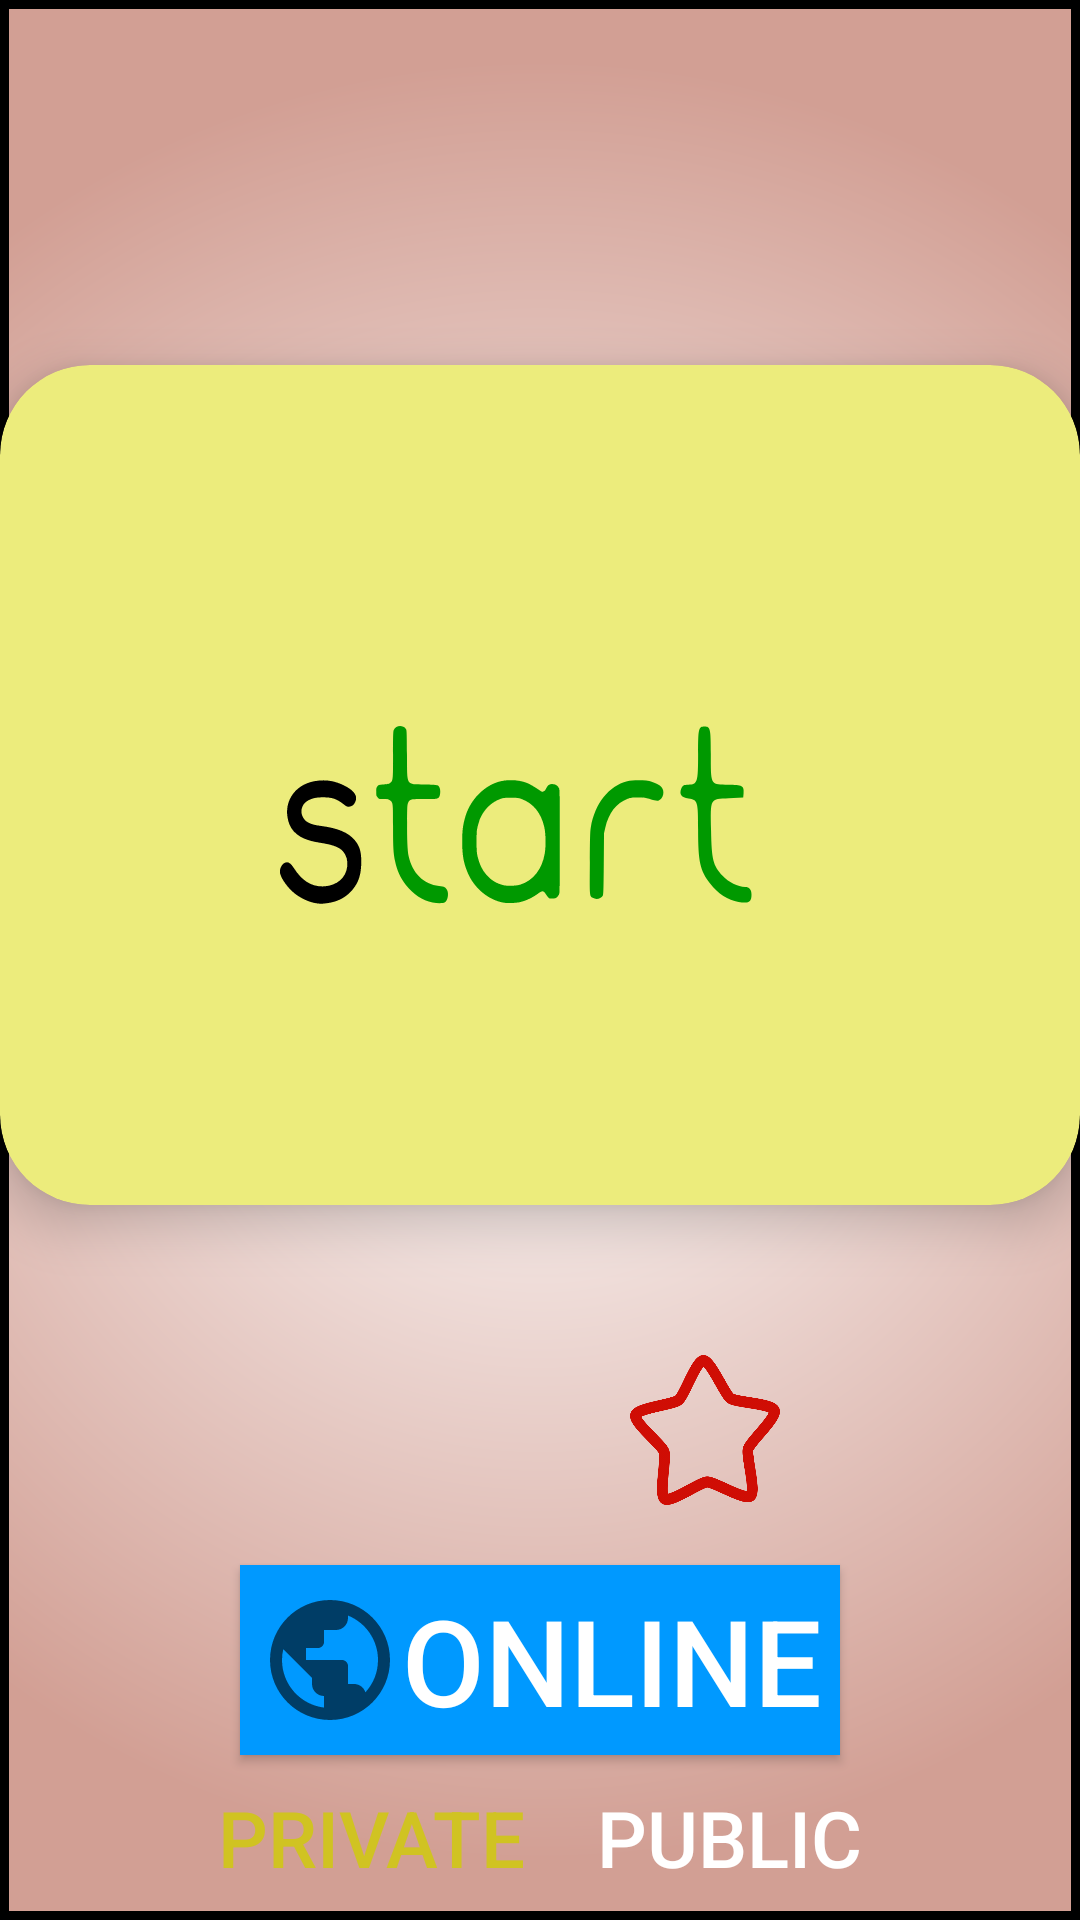

The Android layout XML behind this screen, and the referenced resources:
<!-- AndroidManifest.xml: application theme Theme.MyApplication -->
<!-- res/layout/activity_main.xml -->
<?xml version="1.0" encoding="utf-8"?>
<RelativeLayout xmlns:android="http://schemas.android.com/apk/res/android"
    xmlns:app="http://schemas.android.com/apk/res-auto"
    xmlns:tools="http://schemas.android.com/tools"
    android:layout_width="match_parent"
    android:layout_height="match_parent"
    android:background="@drawable/main_grad"
    tools:context=".MainActivity">
    <ImageView
        android:id="@+id/imageView"
        android:layout_width="160dp"
        android:layout_height="160dp"
        android:layout_above="@id/card_profile"
        android:layout_marginBottom="-80dp"
        android:translationZ="11dp"
        android:layout_centerHorizontal="true"
        android:contentDescription="@string/logo"
        app:srcCompat="@drawable/king" />
    <androidx.cardview.widget.CardView
        android:id="@+id/card_profile"
        android:layout_width="match_parent"
        android:layout_height="wrap_content"
        android:layout_above="@id/btns"
        android:layout_marginBottom="50dp"
        android:paddingHorizontal="40dp"
        app:cardBackgroundColor="#ecec7c"
        app:cardCornerRadius="30dp"
        app:cardElevation="10dp">

        <RelativeLayout
            android:layout_width="match_parent"
            android:layout_height="match_parent">

            <ImageButton
                android:id="@+id/button"
                android:layout_marginVertical="80dp"
                android:layout_width="200dp"
                android:layout_height="120dp"
                android:layout_centerInParent="true"
                android:layout_gravity="center"
                android:background="@drawable/ic_start_txt"
                android:textColor="#0080FF" />
        </RelativeLayout>
    </androidx.cardview.widget.CardView>

    <LinearLayout
        android:id="@+id/btns"
        android:layout_width="wrap_content"
        android:layout_height="wrap_content"
        android:layout_above="@id/text_online"
        android:layout_centerHorizontal="true">
        <ImageButton
            android:layout_width="70dp"
            android:layout_height="70dp"
            android:layout_marginHorizontal="20dp"
            android:background="@drawable/help"
            android:backgroundTint="#cf0c03"
            android:onClick="showHelp"/>
        <ImageButton
            android:layout_width="50dp"
            android:layout_height="50dp"
            android:layout_marginHorizontal="20dp"
            android:background="@drawable/star"
            android:onClick="review"
            android:backgroundTint="#cf0c03"/>
    </LinearLayout>

    <LinearLayout
        android:id="@+id/multi"
        android:layout_width="wrap_content"
        android:layout_height="wrap_content"
        android:layout_alignParentBottom="true"
        android:layout_centerHorizontal="true"
        android:orientation="horizontal">

        <Button
            android:id="@+id/modePublic"
            android:layout_width="wrap_content"
            android:layout_height="wrap_content"
            android:text="Private"
            android:textColor="#D0c322"
            android:textSize="26sp"
            android:onClick="onPublic"
            style = "@style/Widget.AppCompat.Button.Borderless.Colored"
            />

        <Button
            android:id="@+id/modePrivate"
            android:layout_width="wrap_content"
            android:layout_height="wrap_content"
            android:onClick="onPublic"
            android:text="Public"
            android:textColor="@color/white"
            android:textSize="26sp"
            style = "@style/Widget.AppCompat.Button.Borderless.Colored"
            />

    </LinearLayout>

    <Button
        android:clickable="false"
        android:id="@+id/text_online"
        android:paddingHorizontal="6dp"
        android:paddingVertical="5dp"
        android:layout_above="@id/multi"
        android:layout_centerHorizontal="true"
        android:layout_width="wrap_content"
        android:layout_height="wrap_content"
        android:textColor="@color/white"
        android:textSize="40sp"
        android:drawableLeft="@drawable/public_24"
        android:background='#09f'
        android:text="Online" />


</RelativeLayout>
<!-- resources referenced by this layout -->
<resources>
  <color name="white">#FFFFFFFF</color>
  <!-- drawable ic_start_txt: vector/xml drawable (drawable, 3501 chars, omitted) -->
  <!-- drawable main_grad (drawable) -->
  <?xml version="1.0" encoding="utf-8"?>
  <shape xmlns:android="http://schemas.android.com/apk/res/android">
      <gradient
          android:type="radial"
          android:gradientRadius="300dp"
          android:startColor="#fff"
          android:endColor="#d29f94" />
      <stroke android:color="#ff000000" android:width="3dp" />
  </shape>
  <!-- drawable public_24 (drawable) -->
  <vector android:height="48dp" android:tint="?attr/colorControlNormal"
      android:viewportHeight="24" android:viewportWidth="24"
      android:width="48dp" xmlns:android="http://schemas.android.com/apk/res/android">
      <path android:fillColor="@android:color/white" android:pathData="M12,2C6.48,2 2,6.48 2,12s4.48,10 10,10 10,-4.48 10,-10S17.52,2 12,2zM11,19.93c-3.95,-0.49 -7,-3.85 -7,-7.93 0,-0.62 0.08,-1.21 0.21,-1.79L9,15v1c0,1.1 0.9,2 2,2v1.93zM17.9,17.39c-0.26,-0.81 -1,-1.39 -1.9,-1.39h-1v-3c0,-0.55 -0.45,-1 -1,-1L8,12v-2h2c0.55,0 1,-0.45 1,-1L11,7h2c1.1,0 2,-0.9 2,-2v-0.41c2.93,1.19 5,4.06 5,7.41 0,2.08 -0.8,3.97 -2.1,5.39z"/>
  </vector>
  <!-- drawable star: png bitmap (drawable, 21763 bytes) -->
  <string name="logo">white_king</string>
  <style name="Theme.MyApplication" parent="Theme.AppCompat.Light.NoActionBar">
          
          <item name="colorPrimary">@color/primary</item>
          <item name="colorPrimaryVariant">@color/primary_variant</item>
          <item name="colorOnPrimary">@color/white</item>
          
          <item name="colorSecondary">@color/teal_200</item>
          <item name="colorSecondaryVariant">@color/teal_700</item>
          <item name="colorOnSecondary">@color/black</item>
          
          <item name="android:statusBarColor" tools:targetApi="l">?attr/colorPrimaryVariant</item>
          
          <item name="android:textColor">#FF0000</item>
      </style>
  <color name="primary">#0000FF</color>
  <color name="primary_variant">#0000DD</color>
  <color name="teal_200">#FF03DAC5</color>
  <color name="teal_700">#FF018786</color>
  <color name="black">#FF000000</color>
</resources>
